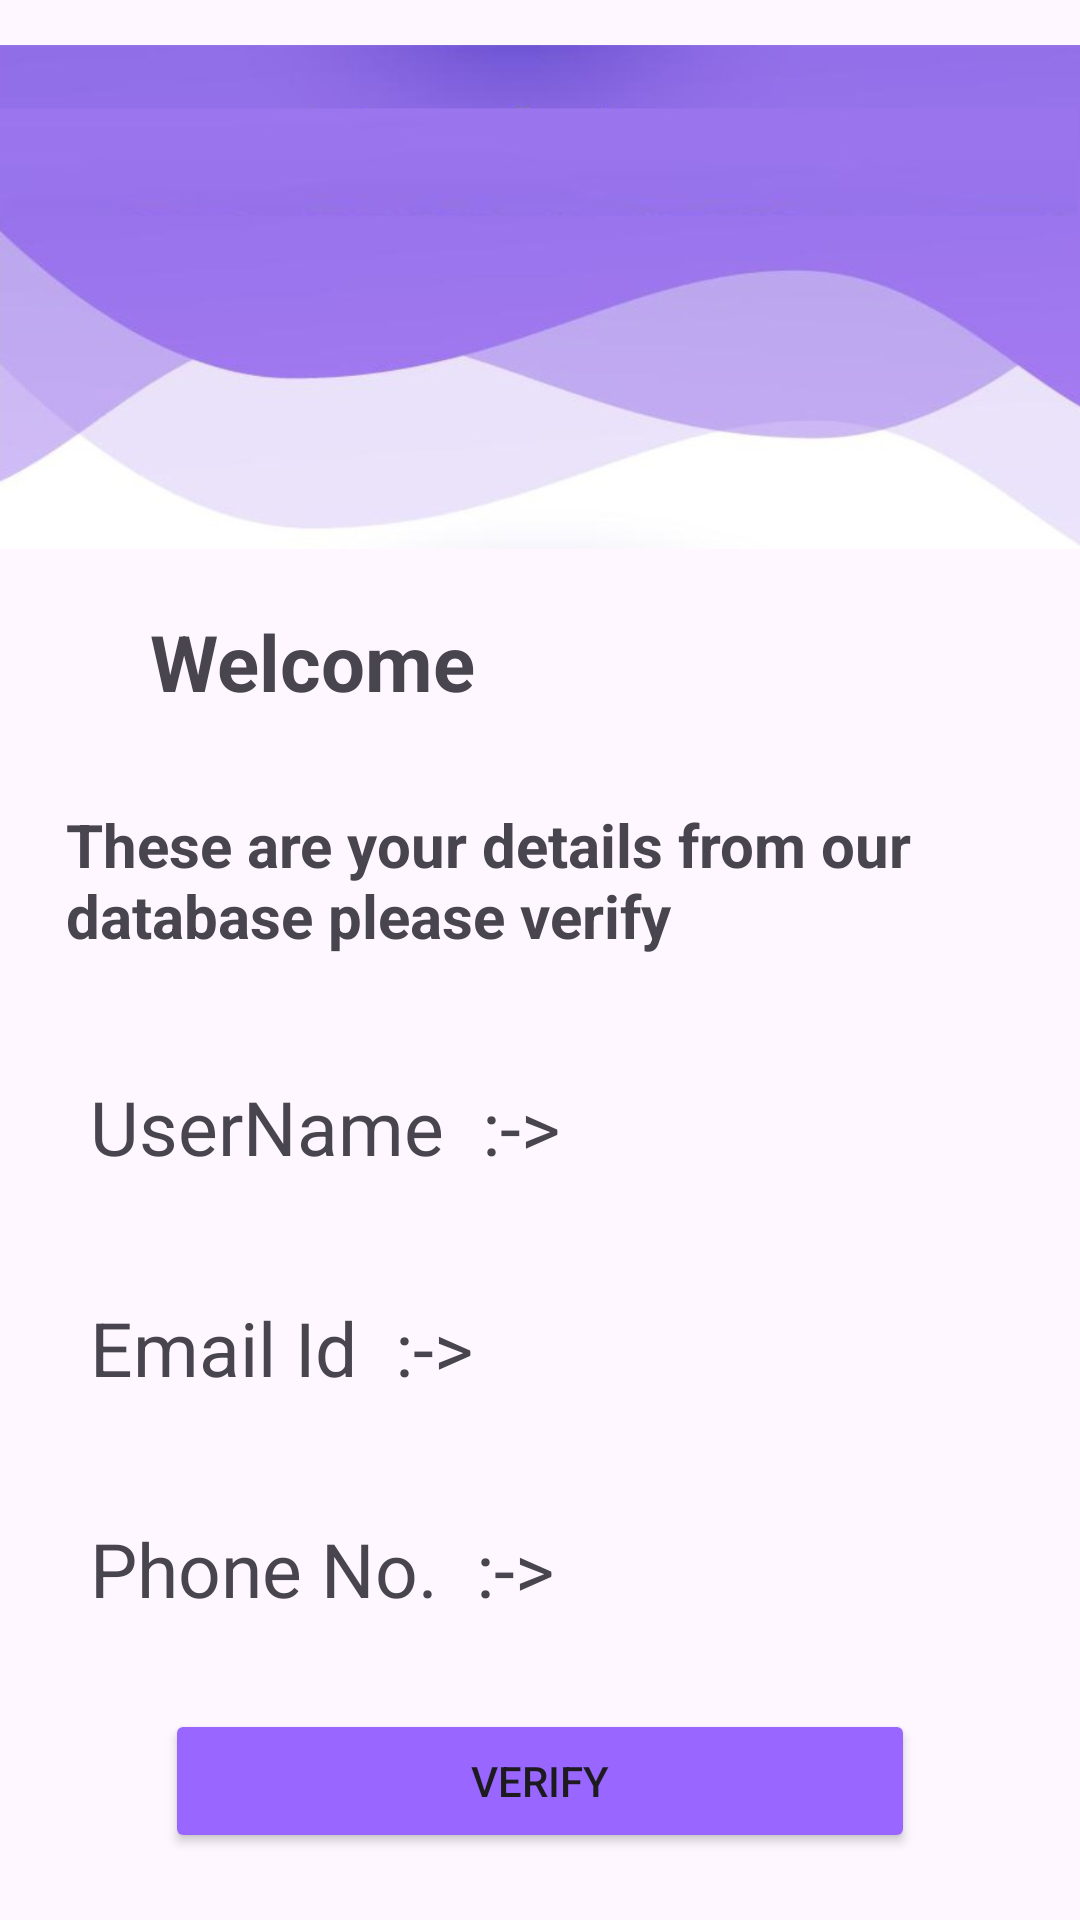

Produce the Android XML layout that renders to this screen, including the resource entries it uses.
<!-- AndroidManifest.xml: application theme Theme.ContactManager -->
<!-- res/layout/activity_welcome.xml -->
<?xml version="1.0" encoding="utf-8"?>
<LinearLayout xmlns:android="http://schemas.android.com/apk/res/android"
    xmlns:app="http://schemas.android.com/apk/res-auto"
    xmlns:tools="http://schemas.android.com/tools"
    android:layout_width="match_parent"
    android:layout_height="match_parent"
    android:orientation="vertical"
    tools:context=".WelcomeActivity">

    <ImageView
        android:id="@+id/imageView5"
        android:layout_width="match_parent"
        android:layout_height="198dp"
        app:srcCompat="@drawable/toopbackground" />

    <TextView
        android:id="@+id/tVWelcome"
        android:layout_width="174dp"
        android:layout_height="wrap_content"
        android:layout_gravity="left"
        android:layout_marginLeft="50dp"
        android:layout_marginTop="5dp"
        android:text="Welcome"
        android:textSize="26dp"
        android:textStyle="bold"
        tools:layout_editor_absoluteX="82dp"
        tools:layout_editor_absoluteY="36dp" />

    <TextView
        android:id="@+id/textView3"
        android:layout_width="316dp"
        android:layout_height="wrap_content"
        android:layout_gravity="center"
        android:layout_marginTop="30dp"
        android:text="These are your details from our database please verify"
        android:textSize="20dp"
        android:textStyle="bold"
        tools:layout_editor_absoluteX="82dp"
        tools:layout_editor_absoluteY="36dp" />

    <TextView
        android:id="@+id/tVName"
        android:layout_width="300dp"
        android:layout_gravity="center"
        android:textSize="25dp"
        android:layout_marginTop="40dp"
        android:layout_height="wrap_content"
        android:text="UserName  :->" />

    <TextView
        android:id="@+id/tVEmail"
        android:textSize="25dp"
        android:layout_width="300dp"
        android:layout_gravity="center"
        android:layout_marginTop="40dp"
        android:layout_height="wrap_content"
        android:text="Email Id  :->" />

    <TextView
        android:id="@+id/tVPhone"
        android:textSize="25dp"
        android:layout_width="300dp"
        android:layout_gravity="center"
        android:layout_marginTop="40dp"
        android:layout_height="wrap_content"
        android:text="Phone No.  :->"  />

    <Button
        android:id="@+id/btnVerify"
        android:layout_width="250dp"
        android:layout_height="wrap_content"
        android:text="Verify"
        android:layout_gravity="center"
        android:backgroundTint="#9966FF"
        android:layout_marginTop="30dp"
        />

</LinearLayout>
<!-- resources referenced by this layout -->
<resources>
  <!-- drawable toopbackground: png bitmap (drawable, 149098 bytes) -->
  <style name="Theme.ContactManager" parent="Base.Theme.ContactManager" />
  <style name="Base.Theme.ContactManager" parent="Theme.Material3.DayNight.NoActionBar">
          
          
      </style>
</resources>
